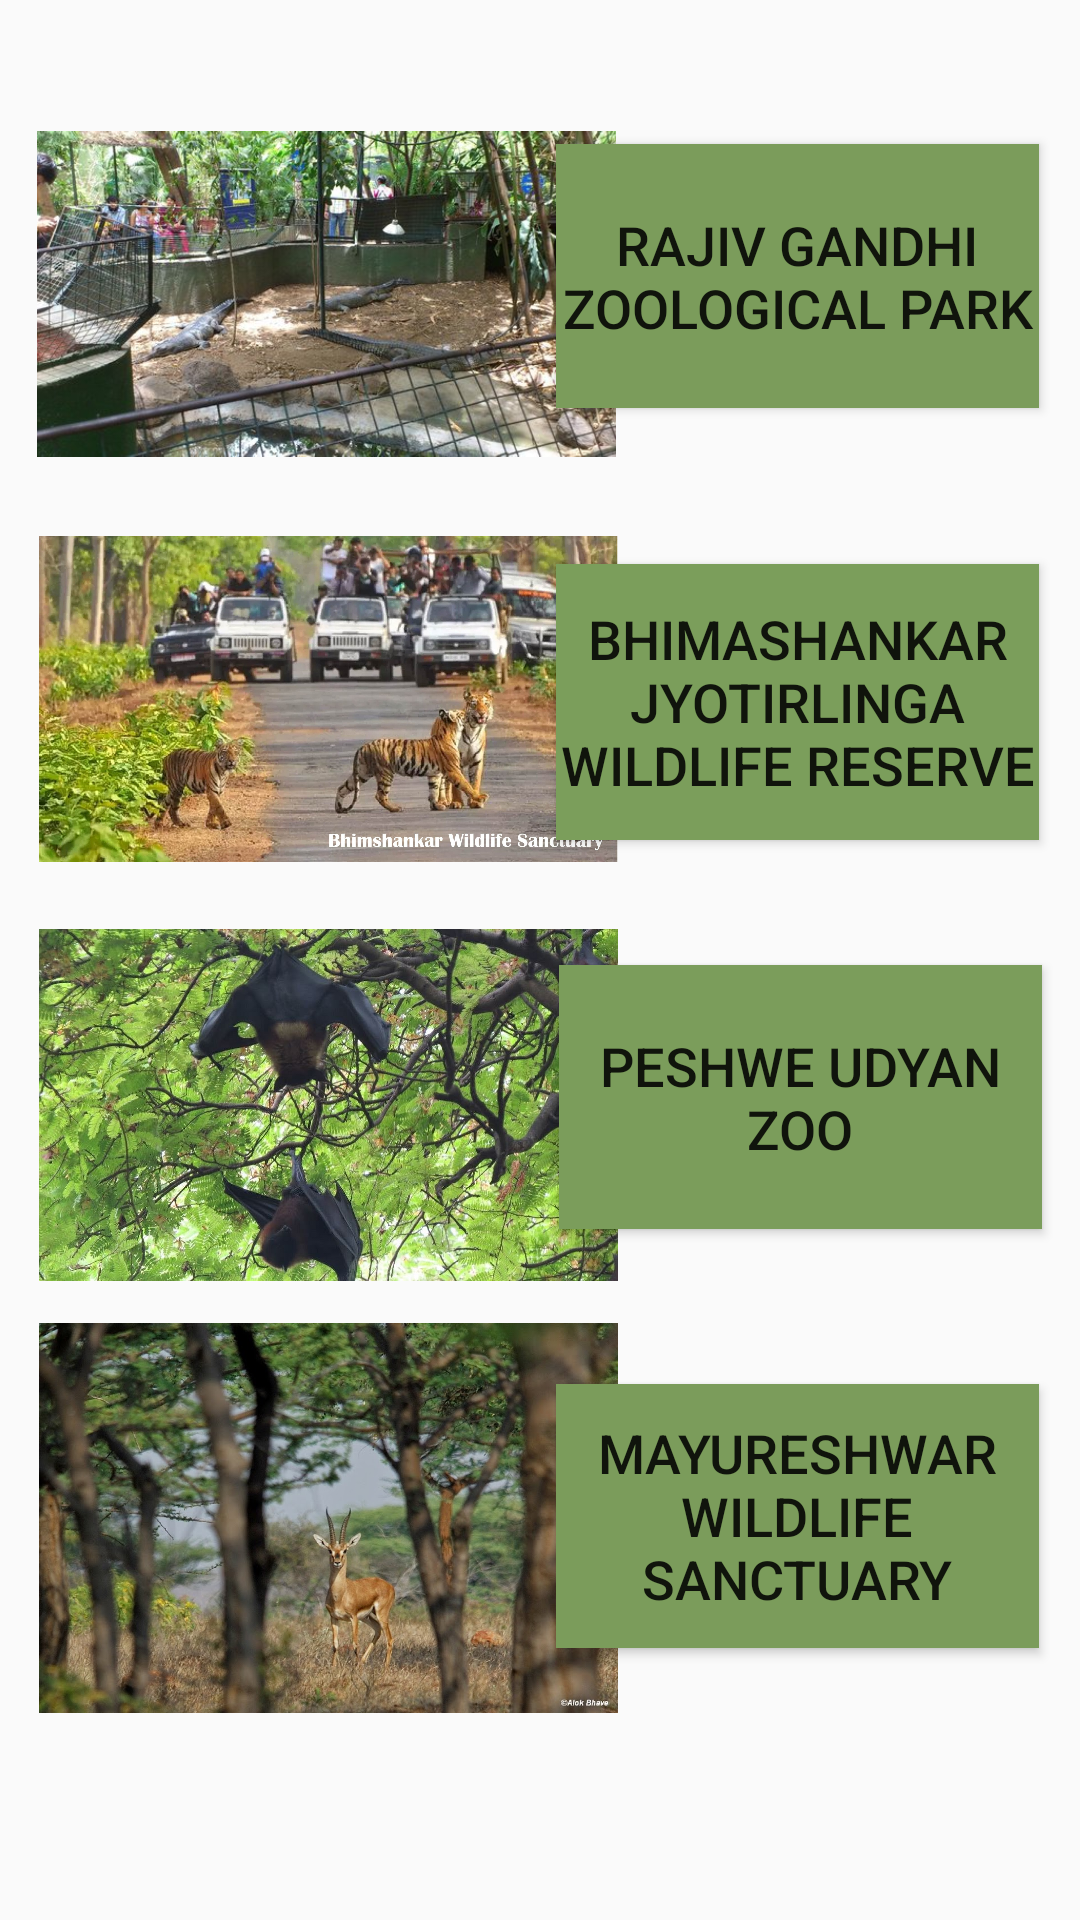

Produce the Android XML layout that renders to this screen, including the resource entries it uses.
<!-- AndroidManifest.xml: application theme Theme.Punekars -->
<!-- res/layout/activity_wildlife.xml -->
<?xml version="1.0" encoding="utf-8"?>
<androidx.constraintlayout.widget.ConstraintLayout xmlns:android="http://schemas.android.com/apk/res/android"
    xmlns:app="http://schemas.android.com/apk/res-auto"
    xmlns:tools="http://schemas.android.com/tools"
    android:layout_width="match_parent"
    android:layout_height="match_parent"
    tools:context=".wildlife">

    <ImageView
        android:id="@+id/imageView"
        android:layout_width="193dp"
        android:layout_height="196dp"
        app:layout_constraintBottom_toBottomOf="parent"
        app:layout_constraintEnd_toEndOf="parent"
        app:layout_constraintHorizontal_bias="0.073"
        app:layout_constraintStart_toStartOf="parent"
        app:layout_constraintTop_toTopOf="parent"
        app:layout_constraintVertical_bias="0.0"
        app:srcCompat="@drawable/rw" />

    <Button
        android:id="@+id/b14"
        android:layout_width="161dp"
        android:layout_height="88dp"
        android:background="#7B9C5B"
        android:text="Rajiv Gandhi Zoological Park"
        android:textSize="18sp"
        app:layout_constraintBottom_toBottomOf="parent"
        app:layout_constraintEnd_toEndOf="parent"
        app:layout_constraintHorizontal_bias="0.932"
        app:layout_constraintStart_toStartOf="parent"
        app:layout_constraintTop_toTopOf="parent"
        app:layout_constraintVertical_bias="0.087" />

    <ImageView
        android:id="@+id/imageView2"
        android:layout_width="193dp"
        android:layout_height="196dp"
        app:layout_constraintBottom_toBottomOf="parent"
        app:layout_constraintEnd_toEndOf="parent"
        app:layout_constraintHorizontal_bias="0.077"
        app:layout_constraintStart_toStartOf="parent"
        app:layout_constraintTop_toTopOf="parent"
        app:layout_constraintVertical_bias="0.304"
        app:srcCompat="@drawable/bw" />

    <Button
        android:id="@+id/b15"
        android:layout_width="161dp"
        android:layout_height="92dp"
        android:background="#7B9E5B"
        android:text="Bhimashankar Jyotirlinga Wildlife Reserve"
        android:textSize="18sp"
        app:layout_constraintBottom_toBottomOf="parent"
        app:layout_constraintEnd_toEndOf="parent"
        app:layout_constraintHorizontal_bias="0.932"
        app:layout_constraintStart_toStartOf="parent"
        app:layout_constraintTop_toTopOf="parent"
        app:layout_constraintVertical_bias="0.343" />

    <ImageView
        android:id="@+id/imageView9"
        android:layout_width="193dp"
        android:layout_height="196dp"
        app:layout_constraintBottom_toBottomOf="parent"
        app:layout_constraintEnd_toEndOf="parent"
        app:layout_constraintHorizontal_bias="0.077"
        app:layout_constraintStart_toStartOf="parent"
        app:layout_constraintTop_toTopOf="parent"
        app:layout_constraintVertical_bias="0.609"
        app:srcCompat="@drawable/pw" />

    <Button
        android:id="@+id/b16"
        android:layout_width="161dp"
        android:layout_height="88dp"
        android:background="#7B9D5B"
        android:text="Peshwe Udyan Zoo"
        android:textSize="18sp"
        app:layout_constraintBottom_toBottomOf="parent"
        app:layout_constraintEnd_toEndOf="parent"
        app:layout_constraintHorizontal_bias="0.936"
        app:layout_constraintStart_toStartOf="parent"
        app:layout_constraintTop_toTopOf="parent"
        app:layout_constraintVertical_bias="0.583" />

    <ImageView
        android:id="@+id/imageView10"
        android:layout_width="193dp"
        android:layout_height="196dp"
        app:layout_constraintBottom_toBottomOf="parent"
        app:layout_constraintEnd_toEndOf="parent"
        app:layout_constraintHorizontal_bias="0.077"
        app:layout_constraintStart_toStartOf="parent"
        app:layout_constraintTop_toTopOf="parent"
        app:layout_constraintVertical_bias="0.919"
        app:srcCompat="@drawable/mw" />

    <Button
        android:id="@+id/b17"
        android:layout_width="161dp"
        android:layout_height="88dp"
        android:background="#7B9C5B"
        android:text="Mayureshwar Wildlife Sanctuary"
        android:textSize="18sp"
        app:layout_constraintBottom_toBottomOf="parent"
        app:layout_constraintEnd_toEndOf="parent"
        app:layout_constraintHorizontal_bias="0.932"
        app:layout_constraintStart_toStartOf="parent"
        app:layout_constraintTop_toTopOf="parent"
        app:layout_constraintVertical_bias="0.836" />

</androidx.constraintlayout.widget.ConstraintLayout>
<!-- resources referenced by this layout -->
<resources>
  <!-- drawable bw: jpeg bitmap (drawable, 515505 bytes) -->
  <!-- drawable mw: jpeg bitmap (drawable, 145930 bytes) -->
  <!-- drawable pw: jpeg bitmap (drawable, 234760 bytes) -->
  <!-- drawable rw: jpeg bitmap (drawable, 71768 bytes) -->
  <style name="Theme.Punekars" parent="Theme.AppCompat.Light">
          
          <item name="colorPrimary">@color/purple_500</item>
          <item name="colorPrimaryVariant">@color/purple_700</item>
          <item name="colorOnPrimary">@color/white</item>
          
          <item name="colorSecondary">@color/teal_200</item>
          <item name="colorSecondaryVariant">@color/teal_700</item>
          <item name="colorOnSecondary">@color/black</item>
          
          <item name="android:statusBarColor">?attr/colorPrimaryVariant</item>
          
      </style>
  <!-- not gathered from this repository: default colours our renderer supplied (Android Studio template values) -->
  <color name="purple_500">#FF6200EE</color>
  <color name="purple_700">#FF3700B3</color>
  <color name="teal_200">#FF03DAC5</color>
  <color name="teal_700">#FF018786</color>
  <color name="black">#FF000000</color>
  <color name="white">#FFFFFFFF</color>
</resources>
